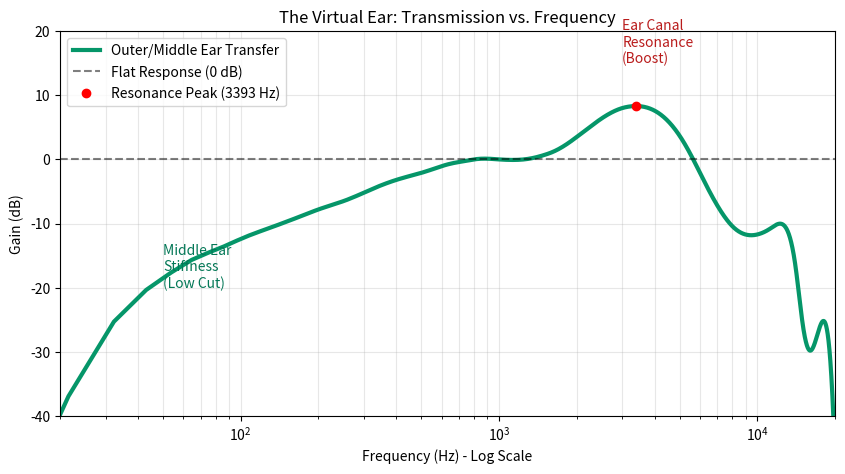
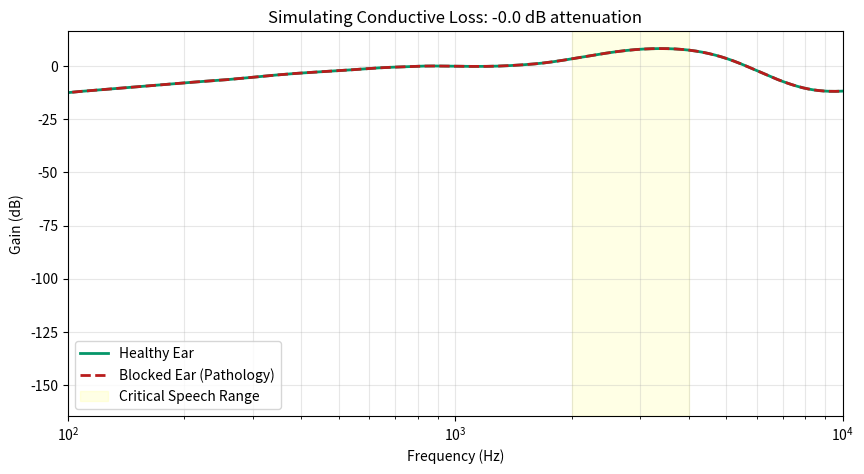
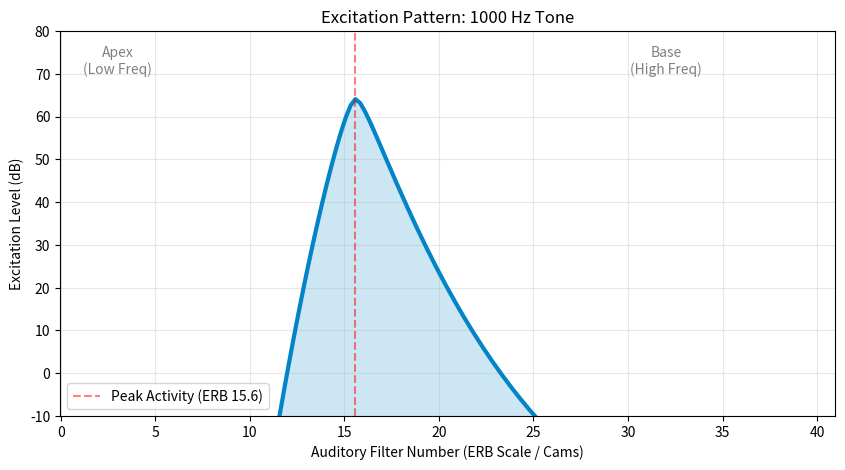
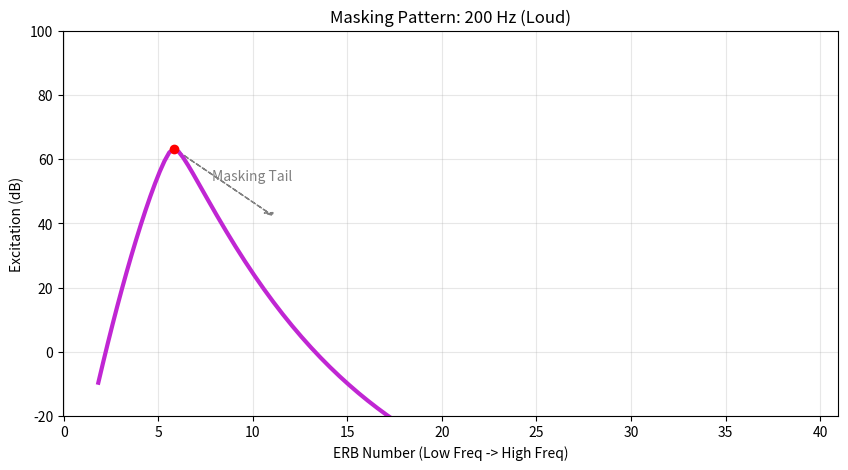
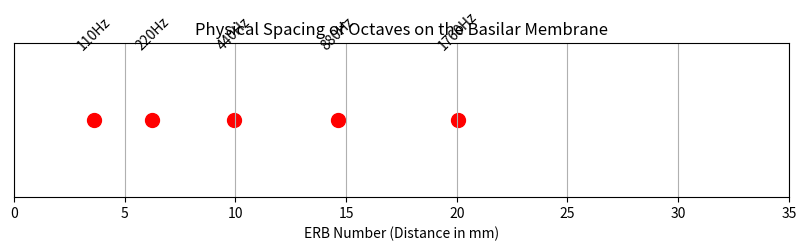
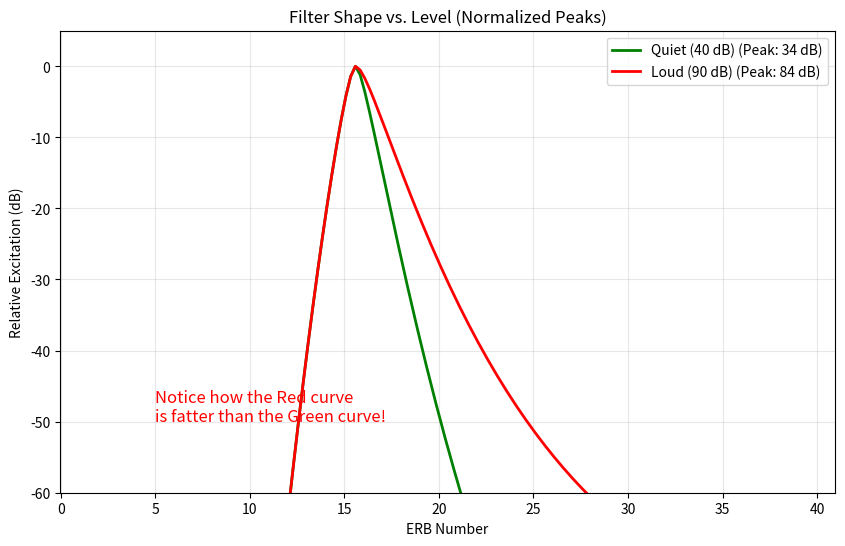

Python code for these plots, in order: (Note: this script raises an exception after producing the figures.)
import numpy as np
from scipy.signal import firwin2, filtfilt
from scipy.interpolate import interp1d
import matplotlib.pyplot as plt
import matplotlib.ticker as ticker

# =============================================================================
# 1. HELPER FUNCTIONS (ERB SCALES)
# =============================================================================

def f2erbrate(f, model='glasberg1990'):
    """Converts Frequency (Hz) to ERB rate (Cams)."""
    f = np.asarray(f)
    if model == 'glasberg1990':
        return 21.366 * np.log10(4.368 * (f / 1000.0) + 1)
    elif model == 'moore1983':
        f_khz = f / 1000.0
        return 11.17 * np.log((f_khz + 0.312) / (f_khz + 14.675)) + 43
    else:
        raise ValueError("Unknown model")

def erbrate2f(erbrate, model='glasberg1990'):
    """Converts ERB rate (Cams) to Frequency (Hz)."""
    erbrate = np.asarray(erbrate)
    if model == 'glasberg1990':
        return (10**(erbrate / 21.366) - 1) / 4.368 * 1000.0
    elif model == 'moore1983':
        k = np.exp((erbrate - 43) / 11.17)
        f_khz = (0.312 - 14.675 * k) / (k - 1)
        return f_khz * 1000.0
    else:
        raise ValueError("Unknown model")

def f2erb(f):
    """Calculates the Equivalent Rectangular Bandwidth (Hz)."""
    return 24.7 * (4.37 * (f / 1000.0) + 1)

# =============================================================================
# 2. DATA CLASS (GLASBERG & MOORE 2002)
# =============================================================================

class Glasberg2002Data:
    """
    Provides physiological data (Transfer Functions, Thresholds) for auditory modeling.
    Derived from data_glasberg2002.m
    """
    def __init__(self, f_vec, field_type='free'):
        self.f_vec = f_vec
        self.field_type = field_type
        self._init_lookups()
        self.c = 0.046871 # Loudness scaling constant

    def _init_lookups(self):
        # --- Outer Ear Transfer Function Data ---
        self.f_outer = np.array([20, 25, 31.5, 40, 50, 63, 80, 100, 125, 160, 200, 250, 315, 400, 500, 630, 750,
                            800, 1000, 1250, 1500, 1600, 2000, 2500, 3000, 3150, 4000, 5000, 6000, 6300, 8000,
                            9000, 10000, 11200, 12500, 14000, 15000, 16000, 20000])

        if self.field_type == 'free':
            self.tf_outer = np.array([0, 0, 0, 0, 0, 0, 0, 0, 0.1, 0.3, 0.5, 0.9, 1.4, 1.6, 1.7, 2.5, 2.7, 2.6, 2.6, 3.2, 5.2,
                                 6.6, 12, 16.8, 15.3, 15.2, 14.2, 10.7, 7.1, 6.4, 1.8, -0.9, -1.6, 1.9, 4.9, 2, -2, 2.5, 2.5])
        else:
             self.tf_outer = np.array([0, 0, 0, 0, 0, 0, 0, 0, 0.1, 0.3, 0.4, 0.5, 1, 1.6, 1.7, 2.2, 2.7, 2.9, 3.8, 5.3, 6.8, 7.2,
                                 10.2, 14.9, 14.5, 14.4, 12.7, 10.8, 8.9, 8.7, 8.5, 6.2, 5, 4.5, 4, 3.3, 2.6, 2, 2])

        # --- Middle Ear Transfer Function Data ---
        self.f_middle = np.array([20, 25, 31.5, 40, 50, 63, 80, 100, 125, 160, 200, 250, 315, 400, 500, 630, 750,
                             800, 1000, 1250, 1500, 1600, 2000, 2500, 3000, 3150, 4000, 5000, 6000, 6300, 8000,
                             9000, 10000, 11200, 12500, 14000, 15000, 16000, 18000, 20000])

        self.tf_middle = -np.array([39.6, 32, 25.85, 21.4, 18.5, 15.9, 14.1, 12.4, 11, 9.6, 8.3, 7.4, 6.2, 4.8,
                               3.8, 3.3, 2.9, 2.6, 2.6, 3.2, 4.5, 5.5, 8.5, 10.4, 7.3, 7, 6.6, 7, 9.2, 10.2, 12.2,
                               10.8, 10.1, 12.7, 15, 18.2, 23.8, 32.3, 45.5, 50])

        # --- Specific Loudness Data (TQ, A, Alpha) ---
        self.f_ref_sl = np.array([50, 63, 80, 100, 125, 160, 200, 250, 315, 400, 500, 630, 750, 800, 1000])
        self.tq_vals = np.array([28.18, 23.9, 19.2, 15.68, 12.67, 10.09, 8.08, 6.3, 5.3, 4.5, 3.73, 3.73, 3.73, 3.73, 3.73])

        self.g_ref_a = np.array([2454531, 2378397, 2278169, 1978305, 1621055, 1123866, 945902, 738338, 589392, 497718, 362882, 250042, 177405,
                           157745, 124006, 94596, 75663, 52501, 35451, 18750, 7845, 2470, 0]) * -1e-5
        self.a_vals = np.array([885200, 863150, 835840, 765258, 699954, 610719, 582490, 555322, 536425, 525064, 510314, 498203, 490515,
                           488449, 484918, 481854, 479890, 477494, 475736, 474019, 472899, 472349, 472096]) * 1e-5

        self.g_ref_alpha = np.array([-25, -20, -15, -10, -5, -0])
        self.alpha_vals = np.array([26692, 25016, 23679, 22228, 21055, 20000]) * 1e-5

    def get_outer_middle_transfer(self):
        # Interpolate transfer functions to the model's frequency vector
        tf_outer_interp = interp1d(self.f_outer, self.tf_outer, kind='cubic', fill_value="extrapolate")(self.f_vec)
        tf_middle_interp = interp1d(self.f_middle, self.tf_middle, kind='cubic', fill_value="extrapolate")(self.f_vec)
        return tf_outer_interp + tf_middle_interp

    def get_specific_loudness_params(self):
        # Extend TQ range to avoid extrapolation crashes at high frequencies
        f_ref_ext = np.append(self.f_ref_sl, [20000])
        tq_vals_ext = np.append(self.tq_vals, [3.73])

        tq_func = interp1d(f_ref_ext, tq_vals_ext, kind='linear', fill_value="extrapolate")
        a_func = interp1d(self.g_ref_a, self.a_vals, kind='linear', fill_value="extrapolate")
        alpha_func = interp1d(self.g_ref_alpha, self.alpha_vals, kind='linear', fill_value="extrapolate")

        return {
            "tq_func": tq_func,
            "a_func": a_func,
            "alpha_func": alpha_func,
            "tq500": 6.3,
            "c": self.c
        }

# =============================================================================
# 3. MOORE 1997 LOUDNESS MODEL CLASS
# =============================================================================

class Moore1997Loudness:
    def __init__(self, fs=32000, flow=20, fhigh=16000, order=4096, erb_step=0.25, erb_fc_min=50, erb_fc_max=15000):
        self.fs = fs
        self.flow = flow
        self.fhigh = fhigh
        self.order = order
        self.erb_step = erb_step
        self.erb_fc_min = erb_fc_min
        self.erb_fc_max = erb_fc_max

        # Initialize Data Helper
        self.f_vec_transfer = np.linspace(0, self.fs/2, 2048)
        self.glasberg_data = Glasberg2002Data(self.f_vec_transfer)

        # Initialize Components
        self._design_outer_middle_ear_filter()
        self._init_sl_params()

    def _design_outer_middle_ear_filter(self):
        tf_db = self.glasberg_data.get_outer_middle_transfer()
        tf_linear = 10**(tf_db / 20.0)

        freqs_norm = self.f_vec_transfer / (self.fs/2)
        freqs_norm[0] = 0
        freqs_norm[-1] = 1

        # --- FIX 1: Force DC gain to 0 explicitly ---
        tf_linear[0] = 0.0

        self.b = firwin2(self.order + 1, freqs_norm, tf_linear)
        self.a = 1.0

    def _init_sl_params(self):
        # Retrieve lookup functions for loudness calculation
        self.sl_params = self.glasberg_data.get_specific_loudness_params()

    def process(self, insig):
        # 1. FILTERING
        ntaps = len(self.b)
        padlen = min(3 * ntaps, len(insig) - 1)
        ear_sig = filtfilt(self.b, self.a, insig, padlen=padlen)

        # 2. SPECTRUM WITH WINDOWING (Fix for low-freq tail)
        n = len(ear_sig)
        n_fft = max(n, 8192)

        # --- FIX 2: Apply Hanning Window ---
        window = np.hanning(n)
        ear_sig_windowed = ear_sig * window

        spect = np.fft.fft(ear_sig_windowed, n=n_fft)
        num_bins = int(np.round(n_fft / 2) + 1)
        spect_pos = spect[:num_bins]

        # --- FIX 3: Correct PSD scaling for Window Energy ---
        # Power Spectral Density = (2 * |FFT|^2) / (Fs * sum(window^2))
        window_norm = np.sum(window**2)
        comp_int = 2 * (np.abs(spect_pos)**2) / (self.fs * window_norm)

        comp_fq = np.linspace(0, self.fs/2, num_bins)

        # 3. GRID SETUP
        erb_n_min = f2erbrate(self.erb_fc_min)
        erb_n_max = f2erbrate(self.erb_fc_max)
        erb_n = np.arange(erb_n_min, erb_n_max + self.erb_step, self.erb_step)
        erb_fc = erbrate2f(erb_n)

        # 4. INITIAL INTENSITY
        erb_lo = erbrate2f(erb_n - 0.5)
        erb_hi = erbrate2f(erb_n + 0.5)
        one_hz = (n_fft + 2) / self.fs # approximation of bin width
        # Better bin width calculation:
        bin_width_hz = self.fs / n_fft

        erb_int = np.zeros_like(erb_fc)

        # Optimization: using searchsorted is faster than loops for indices
        # But keeping your loop logic, just ensuring indices are safe
        for i in range(len(erb_fc)):
            # Convert Hz to Bin Indices
            idx_start = int(np.round(erb_lo[i] / bin_width_hz))
            idx_end = int(np.round(erb_hi[i] / bin_width_hz))

            idx_start = max(0, min(idx_start, num_bins-1))
            idx_end = max(0, min(idx_end, num_bins))

            if idx_start < idx_end:
                erb_int[i] = np.sum(comp_int[idx_start:idx_end])
            else:
                # Fallback for very narrow low freq filters
                erb_int[i] = comp_int[idx_start]

        erb_db = 10 * np.log10(np.maximum(erb_int, 1e-20) / (20e-6)**2)
        interp_func = interp1d(erb_fc, erb_db, kind='linear', fill_value="extrapolate")
        erb_db_2f = interp_func(comp_fq)

        # 5. EXCITATION PATTERN (Your logic was mostly correct here)
        p511 = 4 * 1000 / f2erb(1000)
        e_l = np.zeros_like(erb_n)

        for e in range(len(erb_n)):
            fc_val = erb_fc[e]
            erb_val = f2erb(fc_val)
            p51 = 4 * fc_val / erb_val

            g = (comp_fq - fc_val) / fc_val
            p = np.full_like(g, p51)

            # Use specific loudness spectrum to adjust slope
            mask_low = g < 0
            if np.any(mask_low):
                level_excess = np.maximum(erb_db_2f[mask_low] - 51, 0)
                p_corr = 0.35 * (p51/p511) * level_excess
                p[mask_low] = p51 - p_corr

            g_abs = np.abs(g)

            # OPTIMIZATION: Stricter tail cutoff to remove noise floor integration
            mask_valid = (p * g_abs) < 30 # Slightly wider than 20 to be safe

            w = np.zeros_like(g_abs)
            w[mask_valid] = (1 + p[mask_valid] * g_abs[mask_valid]) * np.exp(-p[mask_valid] * g_abs[mask_valid])

            e_l[e] = np.sum(w * comp_int)

        # 6. SPECIFIC LOUDNESS (Remaining logic remains the same...)
        ref_pow = (20e-6)**2
        e_norm = np.maximum(e_l / ref_pow, 1e-15)

        tq_db = self.sl_params['tq_func'](erb_fc)
        tq = 10**(tq_db/10)

        tq_500_db = self.sl_params['tq500']
        g_db = tq_500_db - tq_db
        g_lin = 10**(g_db/10)

        a = self.sl_params['a_func'](g_db)
        alpha = self.sl_params['alpha_func'](g_db)
        c = self.sl_params['c']

        spec_loud = np.zeros_like(e_norm)
        mask = e_norm > tq
        if np.any(mask):
            term = (g_lin[mask] * e_norm[mask] + a[mask])**alpha[mask] - a[mask]**alpha[mask]
            correction = (2 * e_norm[mask] / (e_norm[mask] + tq[mask]))**1.5
            spec_loud[mask] = c * correction * term

        monaural_loudness = np.sum(spec_loud) * self.erb_step
        eL_dB = 10 * np.log10(e_norm + 1e-20)

        return {
            'eLdB': eL_dB,
            'erbN': erb_n,
            'fc': erb_fc,
            'specLoud': spec_loud,
            'monauralLoudness': monaural_loudness
        }
print("✅ Moore-Glasberg Model Initialized successfully.")



# --- 1. INITIALIZE MODEL ---
# We create an instance of the model to access its internal data
model = Moore1997Loudness(fs=44100)

# --- 2. EXTRACT THE TRANSFER FUNCTION ---
# The model stores the biological data in 'glasberg_data'
freqs = model.glasberg_data.f_vec
# This is the combined Outer + Middle ear gain in Decibels (dB)
transfer_db = model.glasberg_data.get_outer_middle_transfer()

# --- 3. VISUALIZE ---
plt.figure(figsize=(10, 5))

# Plot the Curve
plt.semilogx(freqs, transfer_db, color='#059669', linewidth=3, label='Outer/Middle Ear Transfer')

# Add Reference Line (0 dB = No Change)
plt.axhline(0, color='black', linestyle='--', alpha=0.5, label='Flat Response (0 dB)')

# Highlight the Peak
peak_idx = np.argmax(transfer_db)
peak_freq = freqs[peak_idx]
peak_gain = transfer_db[peak_idx]
plt.plot(peak_freq, peak_gain, 'ro', label=f'Resonance Peak ({peak_freq:.0f} Hz)')

# Formatting
plt.title("The Virtual Ear: Transmission vs. Frequency")
plt.xlabel("Frequency (Hz) - Log Scale")
plt.ylabel("Gain (dB)")
plt.grid(True, which="both", alpha=0.3)
plt.legend()
plt.xlim(20, 20000)
plt.ylim(-40, 20)

# Add annotations for students
plt.text(50, -20, "Middle Ear\nStiffness\n(Low Cut)", color='#047857', fontsize=10)
plt.text(3000, 15, "Ear Canal\nResonance\n(Boost)", color='#b91c1c', fontsize=10)

plt.show()

# --- LAB 1: FINDING THE SWEET SPOT ---
# GOAL: Determine exactly where the ear is most sensitive.

# --- ACTION: MODIFY TO SEARCH ---
# Look at the graph above. The peak seems to be between 2000 and 5000.
# Narrow down the search range to find the exact peak.
search_start = 1000
search_end = 6000
# ---------------------------------

# Extract data within range
mask = (freqs >= search_start) & (freqs <= search_end)
range_freqs = freqs[mask]
range_gains = transfer_db[mask]

# Find Max
max_gain = np.max(range_gains)
max_freq = range_freqs[np.argmax(range_gains)]

print(f"Searching Range: {search_start} - {search_end} Hz")
print(f"Maximum Boost: +{max_gain:.2f} dB")
print(f"Peak Frequency: {max_freq:.1f} Hz")

# --- LAB 2: THE LOW CUT ---
# GOAL: Measure how much bass is lost before reaching the cochlea.

# --- ACTION: COMPARE GAINS ---
# Compare the gain at a Bass frequency vs. a Mid frequency
freq_bass = 50.0   # 50 Hz (Low rumble)
freq_mid = 1000.0  # 1000 Hz (Reference)
# -----------------------------

# Helper function to find nearest gain
def get_gain_at(f_target, f_vec, gain_vec):
    idx = (np.abs(f_vec - f_target)).argmin()
    return gain_vec[idx]

gain_bass = get_gain_at(freq_bass, freqs, transfer_db)
gain_mid = get_gain_at(freq_mid, freqs, transfer_db)

print(f"Gain at {freq_mid} Hz: {gain_mid:.2f} dB")
print(f"Gain at {freq_bass} Hz: {gain_bass:.2f} dB")
print(f"Difference: {gain_mid - gain_bass:.2f} dB")

# --- LAB 3: THE BLOCKED EAR ---
# GOAL: Simulate Conductive Hearing Loss by modifying the Transfer Function.

# 1. Get the Healthy Curve (Baseline)
freqs = model.glasberg_data.f_vec
healthy_db = model.glasberg_data.get_outer_middle_transfer()

# 2. Create a "Loss Vector" (The Pathology)
# A blockage acts like a Low-Pass Filter, killing high frequency resonance.
# We create an array of zeros, then subtract gain from high frequencies.
loss_db = np.zeros_like(healthy_db)

# --- ACTION: DEFINE THE BLOCKAGE ---
# We want to simulate a loss of 20 dB at high frequencies (> 2000 Hz).
# Change 'loss_amount' to 20.0
loss_amount = 0.0
# -----------------------------------

# Apply the loss smoothly above 1000 Hz
mask_high = freqs > 1000
loss_db[mask_high] = loss_amount

# 3. Apply the Pathology
pathology_db = healthy_db - loss_db

# 4. Visualize Comparison
plt.figure(figsize=(10, 5))
plt.semilogx(freqs, healthy_db, color='#059669', linewidth=2, label='Healthy Ear')
plt.semilogx(freqs, pathology_db, color='#b91c1c', linewidth=2, linestyle='--', label='Blocked Ear (Pathology)')

# Highlight the Speech Zone
plt.axvspan(2000, 4000, color='yellow', alpha=0.1, label='Critical Speech Range')

plt.title(f"Simulating Conductive Loss: -{loss_amount} dB attenuation")
plt.xlabel("Frequency (Hz)")
plt.ylabel("Gain (dB)")
plt.legend()
plt.grid(True, which="both", alpha=0.3)
plt.xlim(100, 10000)
plt.show()

# 5. Calculate Impact
# Check the gain at the crucial 3000 Hz resonance peak
idx_3k = (np.abs(freqs - 3000)).argmin()
healthy_gain_3k = healthy_db[idx_3k]
blocked_gain_3k = pathology_db[idx_3k]

print(f"Gain at 3000 Hz (Healthy): {healthy_gain_3k:.1f} dB")
print(f"Gain at 3000 Hz (Blocked): {blocked_gain_3k:.1f} dB")
print(f"Net Sensitivity Loss: {blocked_gain_3k - healthy_gain_3k:.1f} dB")

# --- 1. GENERATE STIMULUS ---
sr = 32000 # Model standard
t = np.linspace(0, 0.2, int(sr * 0.2)) # 200ms burst

# --- dB SPL CALCULATION ---
# Goal: 70 dB SPL
# Formula: Amplitude = Ref_Pressure * 10^(dB/20) * sqrt(2)
target_db = 70
amp_stim = (20e-6 * 10**(target_db/20)) * np.sqrt(2)

freq_stim = 1000
sig = amp_stim * np.sin(2 * np.pi * freq_stim * t)

# --- 2. PROCESS VIA MOORE MODEL ---
# Initialize model (if not already done)
model = Moore1997Loudness(fs=sr)

# Run the complex processing
output = model.process(sig)

# Extract Data
erb_nums = output['erbN']   # The X-axis (Position on Membrane)
exc_db = output['eLdB']     # The Y-axis (Energy Level)

# --- 3. VISUALIZE EXCITATION PATTERN ---
plt.figure(figsize=(10, 5))

# Plot the "Hill" of activity
plt.plot(erb_nums, exc_db, color='#0284c7', linewidth=3)
plt.fill_between(erb_nums, exc_db, -20, color='#0284c7', alpha=0.2)

# Annotate the Peak
peak_idx = np.argmax(exc_db)
peak_erb = erb_nums[peak_idx]
plt.axvline(peak_erb, color='red', linestyle='--', alpha=0.5, label=f'Peak Activity (ERB {peak_erb:.1f})')

# Formatting
plt.title(f"Excitation Pattern: {freq_stim} Hz Tone")
plt.xlabel("Auditory Filter Number (ERB Scale / Cams)")
plt.ylabel("Excitation Level (dB)")
plt.ylim(-10, 80)
plt.grid(True, alpha=0.3)
plt.legend()

# Add biological context
plt.text(3, 70, "Apex\n(Low Freq)", ha='center', color='gray')
plt.text(32, 70, "Base\n(High Freq)", ha='center', color='gray')

plt.show()

# --- LAB 1: THE MASKING ASYMMETRY ---
# GOAL: See why bass drowns out treble (but not vice versa).

# --- ACTION: COMPARE THESE ---
# Case A: Low Tone (200 Hz). Run it. Look at the Right Slope (the tail going up).
# Case B: High Tone (6000 Hz). Run it. Look at the Right Slope.
freq_mask = 200
# -----------------------------

# Generate a LOUD tone (Amplitude 0.5)
sig_loud = 0.5 * np.sin(2 * np.pi * freq_mask * t)

# Process
out_loud = model.process(sig_loud)

# Visualize
plt.figure(figsize=(10, 5))
plt.plot(out_loud['erbN'], out_loud['eLdB'], color='#c026d3', linewidth=3, label='Excitation')

# Mark the peak
peak_idx = np.argmax(out_loud['eLdB'])
plt.plot(out_loud['erbN'][peak_idx], out_loud['eLdB'][peak_idx], 'ro')

plt.title(f"Masking Pattern: {freq_mask} Hz (Loud)")
plt.xlabel("ERB Number (Low Freq -> High Freq)")
plt.ylabel("Excitation (dB)")
plt.ylim(-20, 100)
plt.grid(True, alpha=0.3)

# Add visual aid for slope
plt.arrow(out_loud['erbN'][peak_idx], out_loud['eLdB'][peak_idx], 5, -20,
          head_width=0.5, color='gray', linestyle='--')
plt.text(out_loud['erbN'][peak_idx]+2, out_loud['eLdB'][peak_idx]-10, "Masking Tail", color='gray')

plt.show()

# --- LAB 2: BIOLOGY VS PHYSICS ---
# GOAL: Compare the spacing of octaves on the ERB scale.

# We will check the ERB position of 3 octaves of 'A'
freqs_check = [110, 220, 440, 880, 1760] # Each is 1 octave apart

# Calculate their positions on the Membrane
erb_positions = f2erbrate(freqs_check)

# Visualize
plt.figure(figsize=(10, 2))
plt.scatter(erb_positions, np.zeros_like(erb_positions), c='red', s=100)

for f, e in zip(freqs_check, erb_positions):
    plt.text(e, 0.05, f"{f}Hz", ha='center', rotation=45)

plt.title("Physical Spacing of Octaves on the Basilar Membrane")
plt.xlabel("ERB Number (Distance in mm)")
plt.yticks([])
plt.xlim(0, 35)
plt.grid(True, axis='x')
plt.show()

# Calculate distances
distances = np.diff(erb_positions)
print(f"Distances between octaves (in ERBs): {np.round(distances, 2)}")

# --- LAB 3: THE 51 dB THRESHOLD ---
# GOAL: See how the filter shape degrades at high volumes.

# --- ACTION: RUN THE COMPARISON ---
# We will generate the same tone at two different levels:
# 1. Quiet (40 dB SPL) - Below the non-linear threshold
# 2. Loud (90 dB SPL) - Highly non-linear (Broad)
freq_level_test = 1000
# ----------------------------------

# Function to convert dB SPL to Peak Amplitude
def db_to_amp(db):
    # Reference Pressure: 20 microPascals
    p_ref = 20e-6
    rms = p_ref * (10**(db/20))
    return rms * np.sqrt(2) # Peak Amplitude

# Generate signals using precise dB calculations
amp_quiet = db_to_amp(40) # 40 dB
amp_loud  = db_to_amp(90) # 90 dB

sig_quiet = amp_quiet * np.sin(2 * np.pi * freq_level_test * t)
sig_loud  = amp_loud  * np.sin(2 * np.pi * freq_level_test * t)

# Process both
out_quiet = model.process(sig_quiet)
out_loud  = model.process(sig_loud)

# Visualize Normalized Shapes
# We normalize the peaks to 0 dB so we can compare the WIDTHS fairly.
plt.figure(figsize=(10, 6))

def plot_norm(out, label, color):
    # Normalize so peak is at 0 dB
    peak = np.max(out['eLdB'])
    norm_curve = out['eLdB'] - peak
    plt.plot(out['erbN'], norm_curve, color=color, linewidth=2, label=f'{label} (Peak: {peak:.0f} dB)')

plot_norm(out_quiet, "Quiet (40 dB)", "green")
plot_norm(out_loud,  "Loud (90 dB)",  "red")

plt.title(f"Filter Shape vs. Level (Normalized Peaks)")
plt.xlabel("ERB Number")
plt.ylabel("Relative Excitation (dB)")
plt.ylim(-60, 5) # Show the "skirt" down to -60dB
plt.grid(True, alpha=0.3)
plt.legend()

# Add the explanation annotation
plt.text(5, -50, "Notice how the Red curve\nis fatter than the Green curve!", color='red', fontsize=12)

plt.show()

# --- LAB 4: THE RINGING COCHLEA ---
# GOAL: Visualize the "Impulse Response" of the ear filters.

# We will simulate the impulse response of a Gammatone Filter (biologically accurate).
# Impulse Response Formula: t^(n-1) * exp(-2*pi*b*t) * cos(2*pi*f*t)

def get_ringing_wave(freq, fs):
    # Calculate the ERB (Bandwidth) for this frequency
    b = f2erb(freq) * 1.019

    # Create time vector (40ms window)
    t_ir = np.linspace(0, 0.04, int(fs*0.04))

    # Generate the ringing shape (4th order gammatone)
    ir = t_ir**3 * np.exp(-2 * np.pi * b * t_ir) * np.cos(2 * np.pi * freq * t_ir)

    # Normalize for viewing
    return t_ir * 1000, ir / np.max(np.abs(ir))

# --- ACTION: DEFINE TARGETS ---
# Compare a High Frequency (Base of Cochlea) vs Low Frequency (Apex)
target_high = 4000 # 4 kHz
target_low  = 250  # 250 Hz

# Generate responses
t_ms, ring_high = get_ringing_wave(target_high, fs)
_,    ring_low  = get_ringing_wave(target_low, fs)

# Plot Comparison
plt.figure(figsize=(10, 6))

# Plot High Freq Ringing
plt.subplot(2, 1, 1)
plt.plot(t_ms, ring_high, color='green')
plt.title(f"Basilar Membrane Response at {target_high} Hz (Base)")
plt.ylabel("Vibration")
plt.grid(True, alpha=0.3)
plt.xlim(0, 40) # Show 40ms

# Plot Low Freq Ringing
plt.subplot(2, 1, 2)
plt.plot(t_ms, ring_low, color='orange')
plt.title(f"Basilar Membrane Response at {target_low} Hz (Apex)")
plt.xlabel("Time after Click (ms)")
plt.ylabel("Vibration")
plt.grid(True, alpha=0.3)
plt.xlim(0, 40)

plt.tight_layout()
plt.show()

# --- LAB 6: IMPAIRED RINGING (REALISTIC GAMMATONE) ---
# GOAL: Does a damaged ear ring MORE or LESS than a healthy ear?

def simulate_cochlear_response(fc, broadening_factor, fs):
    # 1. Calculate Bandwidth (ERB)
    # Uses the Glasberg & Moore (1990) Equation: ERB = 24.7 * (4.37 * f_kHz + 1)
    erb_standard = 24.7 * (4.37 * (fc / 1000.0) + 1)

    # Impaired ears have WIDER filters (Broadening Factor > 1)
    erb_actual = erb_standard * broadening_factor

    # 2. Time Domain: Impulse Response (The Ringing)
    # The 'b' parameter determines the decay rate of the Gammatone filter.
    # Relationship: b = 1.019 * ERB
    b = erb_actual * 1.019

    # Create time vector (40ms window)
    t = np.linspace(0, 0.04, int(fs*0.04))

    # Gammatone Impulse Response Formula (Order n=4):
    # h(t) = t^(n-1) * exp(-2*pi*b*t) * cos(2*pi*fc*t)
    n = 4
    envelope = t**(n-1) * np.exp(-2 * np.pi * b * t)
    ringing = envelope * np.cos(2 * np.pi * fc * t)

    # Normalize amplitude for visualization comparison
    if np.max(np.abs(ringing)) > 0:
        ringing = ringing / np.max(np.abs(ringing))

    # 3. Frequency Domain: Filter Shape (ROEX) for Reference
    # Just for the graph to show the width
    freqs = np.linspace(fc/2, fc*1.5, 1000)
    p = 4 * fc / erb_actual
    g = np.abs((freqs - fc) / fc)
    w = (1 + p * g) * np.exp(-p * g)
    w_db = 10 * np.log10(w + 1e-9)

    return t*1000, ringing, freqs, w_db

# --- CONFIGURATION ---
target_freq = 1000 # 1 kHz
fs = 32000

# 1. Healthy Ear (Factor 1.0 = Standard Sharpness)
t_h, ring_h, f_h, spec_h = simulate_cochlear_response(target_freq, 1.0, fs)

# 2. Impaired Ear (Factor 3.0 = 3x Wider Filters)
t_i, ring_i, f_i, spec_i = simulate_cochlear_response(target_freq, 3.0, fs)

# --- VISUALIZATION ---
fig, (ax1, ax2) = plt.subplots(2, 1, figsize=(10, 8))

# Plot 1: Frequency Domain (The Filter Shape)
ax1.plot(f_h, spec_h, color='green', linewidth=2, label='Healthy (Sharp)')
ax1.plot(f_i, spec_i, color='red', linewidth=3, linestyle='--', label='Impaired (Broad)')
ax1.set_title(f"1. Frequency Response (Filter Shape) at {target_freq} Hz")
ax1.set_ylabel("Gain (dB)")
ax1.set_ylim(-40, 5)
ax1.grid(True, alpha=0.3)
ax1.legend()
ax1.text(1200, -10, "Broad = Bad Freq Resolution", color='red')

# Plot 2: Time Domain (The Ringing)
ax2.plot(t_h, ring_h, color='green', alpha=0.6, label='Healthy Ringing')
ax2.plot(t_i, ring_i, color='red', linewidth=2, label='Impaired Ringing')
ax2.set_title(f"2. Impulse Response (Basilar Membrane Vibration)")
ax2.set_xlabel("Time (ms)")
ax2.set_ylabel("Amplitude")
ax2.grid(True, alpha=0.3)
ax2.legend()
ax2.text(5, 0.5, "Fast Decay = Good Time Resolution?", color='red', fontweight='bold')

plt.tight_layout()
plt.show()

# --- 1. GENERATE SIGNAL ---
# A complex tone: 1000 Hz + 4000 Hz at 70 dB
sr = 32000
t = np.linspace(0, 0.2, int(sr*0.2))
amp = (20e-6 * 10**(70/20)) * np.sqrt(2)
sig = amp * np.sin(2 * np.pi * 1000 * t) + amp * np.sin(2 * np.pi * 4000 * t)

# --- 2. PROCESS ---
model = Moore1997Loudness(fs=sr)
out = model.process(sig)

# Extract Data
erb_axis = out['erbN']
excitation_db = out['eLdB']
specific_loudness = out['specLoud'] # This is in Sones/ERB

# --- 3. VISUALIZE COMPARISON ---
fig, ax1 = plt.subplots(figsize=(10, 6))

# Plot 1: Physical Excitation (dB) - Left Axis
color = '#0284c7'
ax1.set_xlabel('Auditory Filter Number (ERB Scale)')
ax1.set_ylabel('Excitation Level (dB)', color=color)
ax1.plot(erb_axis, excitation_db, color=color, linewidth=2, label='Excitation (Physical)')
ax1.tick_params(axis='y', labelcolor=color)
ax1.set_ylim(-10, 80)

# Plot 2: Specific Loudness (Sones/ERB) - Right Axis
ax2 = ax1.twinx()  # Instantiate a second axes that shares the same x-axis
color = '#ea580c'
ax2.set_ylabel('Specific Loudness (Sones/ERB)', color=color)
ax2.plot(erb_axis, specific_loudness, color=color, linewidth=3, linestyle='--', label='Specific Loudness (Neural)')
ax2.tick_params(axis='y', labelcolor=color)
ax2.set_ylim(0, np.max(specific_loudness)*1.2)

# Title & Grid
plt.title("Physics (Blue) vs. Perception (Orange)")
ax1.grid(True, alpha=0.3)

# Add Total Loudness Annotation
total_sones = out['monauralLoudness']
plt.text(25, np.max(specific_loudness), f"Total Loudness:\n{total_sones:.2f} Sones",
         bbox=dict(facecolor='orange', alpha=0.2), fontsize=12)

fig.tight_layout()
plt.show()

# --- LAB 1: THE INPUT/OUTPUT FUNCTION ---
# GOAL: Map dB SPL to Sones.

# Test Levels
db_levels = [40, 50, 60, 70, 80, 90, 100]
sones_result = []

print("Running Simulation...")
for db in db_levels:
    # Generate Tone
    amp_test = (20e-6 * 10**(db/20)) * np.sqrt(2)
    sig_test = amp_test * np.sin(2 * np.pi * 1000 * t)

    # Measure Sones
    res = model.process(sig_test)
    sones_result.append(res['monauralLoudness'])
    print(f"Input: {db} dB -> Output: {res['monauralLoudness']:.2f} Sones")

# Visualize Growth
plt.figure(figsize=(8, 5))
plt.plot(db_levels, sones_result, 'o-', color='#c2410c', linewidth=2)
plt.title("Loudness Growth Function")
plt.xlabel("Input Level (dB SPL)")
plt.ylabel("Perceived Loudness (Sones)")
plt.grid(True, alpha=0.3)
plt.show()

# --- LAB 2: THE BANDWIDTH EXPERIMENT ---
# GOAL: Prove that spreading energy makes it louder.

# 1. Generate Pure Tone (All energy in 1 Critical Band)
amp_fixed = 0.1 # Arbitrary fixed RMS
sig_tone = amp_fixed * np.sin(2 * np.pi * 1000 * t) * np.sqrt(2)

# 2. Generate Wideband Noise (Energy spread across MANY Critical Bands)
# We generate noise and normalize it to have the EXACT SAME RMS power as the tone.
noise_raw = np.random.uniform(-1, 1, len(t))
noise_rms = np.sqrt(np.mean(noise_raw**2))
sig_noise = (noise_raw / noise_rms) * amp_fixed # Normalize to match tone RMS

# Verify RMS matches
rms_tone = np.sqrt(np.mean(sig_tone**2))
rms_noise = np.sqrt(np.mean(sig_noise**2))
print(f"RMS Check - Tone: {rms_tone:.4f} | Noise: {rms_noise:.4f} (Should be equal)")

# Process Both
res_tone = model.process(sig_tone)
res_noise = model.process(sig_noise)

# Compare Sones
print(f"\nLoudness - Pure Tone: {res_tone['monauralLoudness']:.2f} Sones")
print(f"Loudness - Wide Noise: {res_noise['monauralLoudness']:.2f} Sones")

# Visualize Specific Loudness Areas
plt.figure(figsize=(10, 5))
plt.plot(res_tone['erbN'], res_tone['specLoud'], color='blue', label='Tone (Concentrated)')
plt.plot(res_noise['erbN'], res_noise['specLoud'], color='orange', label='Noise (Spread)')
plt.fill_between(res_tone['erbN'], res_tone['specLoud'], color='blue', alpha=0.1)
plt.fill_between(res_noise['erbN'], res_noise['specLoud'], color='orange', alpha=0.1)

plt.title("Why Noise is Louder: Summation of Specific Loudness")
plt.xlabel("ERB Number")
plt.ylabel("Specific Loudness (Sones/ERB)")
plt.legend()
plt.show()

# --- LAB 3: THE TIMBRE EXPERIMENT ---
# GOAL: Compare loudness of different timbres with IDENTICAL energy.

import matplotlib.pyplot as plt
import numpy as np
from scipy.signal import spectrogram
from IPython.display import Audio, display # Import display to show multiple players

# --- 1. HELPER FUNCTIONS ---

def play_sound(signal, rate):
    """Displays an audio player in the notebook output."""
    display(Audio(signal, rate=rate))

def set_rms(sig, target_rms=0.15):
    """Normalize to consistent digital loudness (RMS)"""
    sig = sig - np.mean(sig) # Remove DC offset
    current_rms = np.sqrt(np.mean(sig**2))
    if current_rms > 0:
        sig = sig * (target_rms / current_rms)

    # Soft limiter for safety (prevent digital clipping > 1.0)
    max_val = np.max(np.abs(sig))
    if max_val > 1.0:
        sig = sig / max_val
        print("Warning: Signal clipped and was normalized to peak 1.0")

    return sig

def apply_envelope(sig, fs, attack_ms=10, release_ms=10):
    """Applies ADSR envelope to avoid clicks"""
    n_attack = int(attack_ms * fs / 1000)
    n_release = int(release_ms * fs / 1000)
    if len(sig) < (n_attack + n_release): return sig

    # Linear Attack
    sig[:n_attack] *= np.linspace(0, 1, n_attack)
    # Linear Release
    sig[-n_release:] *= np.linspace(1, 0, n_release)
    return sig

def generate_complex_note(f0, harmonic_indices, duration, fs, natural_decay=False):
    """Generates a note with specific additive synthesis harmonics."""
    t = np.linspace(0, duration, int(fs * duration), endpoint=False)
    sig = np.zeros_like(t)

    for h in harmonic_indices:
        # 1/n decay (sawtooth-like) vs Equal Amplitude
        amp = (1.0 / h) if natural_decay else 1.0
        sig += amp * np.sin(2 * np.pi * (f0 * h) * t)

    return sig

def note_to_freq(note):
    """Convert Note String (e.g., 'A4') to Hz"""
    notes = ['C', 'C#', 'D', 'D#', 'E', 'F', 'F#', 'G', 'G#', 'A', 'A#', 'B']
    if len(note) == 3:
        octave = int(note[2])
        semitone = notes.index(note[:2])
    else:
        octave = int(note[1])
        semitone = notes.index(note[0])
    midi_num = 12 * (octave + 1) + semitone
    return 440.0 * (2 ** ((midi_num - 69) / 12.0))

# --- 2. CONFIGURATION ---
fs = 32000 # Match model rate
# Note: We assume the Moore1997Loudness class is already loaded from Part 0
model = Moore1997Loudness(fs=fs, erb_step=0.25)

# Melody: Twinkle Twinkle Little Star
melody = [
    ('C4', 0.4), ('C4', 0.4), ('G4', 0.4), ('G4', 0.4), ('A4', 0.4), ('A4', 0.4), ('G4', 0.8)
]

# Define Signal Types
signal_types = [
    {"name": "1_Pure_Tone", "harmonics": [1], "desc": "Pure Tone", "decay": False},
    {"name": "2_Full_Complex", "harmonics": list(range(1, 26)), "desc": "Full Complex (Equal)", "decay": False},
    {"name": "3_Resolved", "harmonics": [3, 4, 5], "desc": "Resolved (Low Harmonics)", "decay": False},
    {"name": "4_Unresolved", "harmonics": [19, 20, 21], "desc": "Unresolved (High Harmonics)", "decay": False}
]

# --- 3. GENERATION & ANALYSIS LOOP ---
results = []

print(f"{'Signal Type':<25} | {'RMS':<10} | {'Loudness (Sones)':<15}")
print("-" * 60)

for sig_info in signal_types:
    # A. Generate Full Melody
    full_audio = []
    for note, dur in melody:
        f0 = note_to_freq(note)
        sig = generate_complex_note(f0, sig_info['harmonics'], dur, fs, sig_info['decay'])
        sig = apply_envelope(sig, fs)
        full_audio.append(sig)
        full_audio.append(np.zeros(int(fs * 0.05))) # Gap

    melody_sig = np.concatenate(full_audio)
    # CRITICAL: Normalize every signal to the EXACT SAME RMS (Energy)
    melody_sig = set_rms(melody_sig, target_rms=0.15)

    # B. Generate Steady State Test Tone for Model Analysis (Sustained C4)
    test_f0 = note_to_freq('C4')
    test_sig = generate_complex_note(test_f0, sig_info['harmonics'], 0.5, fs, sig_info['decay'])
    test_sig = set_rms(test_sig, target_rms=0.15)

    # C. Calibrate to 70 dB SPL
    target_spl = 70
    ref_pressure = 20e-6
    required_rms_pa = ref_pressure * (10**(target_spl / 20))
    calib_factor = required_rms_pa / 0.15
    sig_pa = test_sig * calib_factor

    # D. Run Moore Model
    model_out = model.process(sig_pa)
    loudness_sones = model_out['monauralLoudness']

    results.append({"info": sig_info, "wave": melody_sig, "sones": loudness_sones})
    print(f"{sig_info['name']:<25} | {0.15:<10.2f} | {loudness_sones:<15.2f}")

# --- 4. VISUALIZATION ---
fig, axes = plt.subplots(4, 1, figsize=(10, 12), sharex=True)
plt.subplots_adjust(hspace=0.4)

for i, res in enumerate(results):
    ax = axes[i]
    wave = res['wave']
    sones = res['sones']
    desc = res['info']['desc']

    # Spectrogram
    f, t_spec, Sxx = spectrogram(wave, fs, nperseg=512, noverlap=256)
    Sxx_log = 10 * np.log10(Sxx + 1e-12)
    ax.pcolormesh(t_spec, f, Sxx_log, shading='gouraud', cmap='inferno', vmin=-80, vmax=-20)

    ax.set_title(f"{desc} | Loudness: {sones:.2f} Sones", fontsize=11, fontweight='bold')
    ax.set_ylabel("Freq (Hz)")
    ax.set_ylim(0, 8000)

axes[-1].set_xlabel("Time (s)")
plt.suptitle(f"Timbre vs. Loudness (All signals normalized to 70 dB SPL / 0.15 RMS)", fontsize=14, y=0.92)
plt.show()

# --- 5. LISTENING TEST ---
# We use display() to ensure all players appear in the output
print("\n--- LISTENING TEST ---")
print("NOTE: All three sounds have the EXACT SAME energy (RMS).")

print("\n1. Pure Tone (Reference):")
play_sound(results[0]['wave'], fs)

print("\n2. Full Complex (Compare Volume):")
play_sound(results[1]['wave'], fs)

print("\n3. Unresolved (High Harmonics):")
play_sound(results[3]['wave'], fs)

# --- LAB 4: EQUAL LOUDNESS MATCHING ---
# GOAL: Find the dB needed to match the loudness of the Reference.

# 1. THE REFERENCE (Do not change)
ref_freq = 1000
ref_db   = 40
ref_amp  = (20e-6 * 10**(ref_db/20)) * np.sqrt(2)
ref_sig  = ref_amp * np.sin(2 * np.pi * ref_freq * t)

# Calculate Reference Loudness
ref_out = model.process(ref_sig)
target_sones = ref_out['monauralLoudness']

print(f"REFERENCE: {ref_freq} Hz at {ref_db} dB = {target_sones:.2f} Sones")
print("-" * 50)

# 2. THE TEST TONES (Modify 'db_bass' and 'db_high')

# --- STUDENT ACTION: ADJUST THESE VALUES ---
# Goal: Get the "Calculated Sones" to match the Reference Sones (~1.0)
db_bass = 40  # Try increasing this (e.g., 50, 60, ?)
db_high = 40  # Try adjusting this (e.g., 30, 35, ?)
# -------------------------------------------

# Generate Bass Tone (250 Hz)
amp_bass = (20e-6 * 10**(db_bass/20)) * np.sqrt(2)
sig_bass = amp_bass * np.sin(2 * np.pi * 250 * t)
out_bass = model.process(sig_bass)

# Generate High Tone (4000 Hz)
amp_high = (20e-6 * 10**(db_high/20)) * np.sqrt(2)
sig_high = amp_high * np.sin(2 * np.pi * 4000 * t)
out_high = model.process(sig_high)

# Print Results
print(f"BASS (250 Hz)  at {db_bass} dB = {out_bass['monauralLoudness']:.2f} Sones")
print(f"HIGH (4000 Hz) at {db_high} dB = {out_high['monauralLoudness']:.2f} Sones")

# Visual Verification
plt.figure(figsize=(8, 4))
bars = plt.bar(['Ref (1k)', 'Bass (250)', 'High (4k)'],
               [target_sones, out_bass['monauralLoudness'], out_high['monauralLoudness']],
               color=['gray', 'blue', 'orange'])
plt.axhline(target_sones, color='red', linestyle='--', label='Target Loudness')
plt.ylabel("Loudness (Sones)")
plt.title("Loudness Matching Challenge")
plt.legend()
plt.show()

# Listening Test
print("\n--- LISTENING CHECK ---")
print("1. Reference (1000 Hz):")
play_sound(ref_sig, fs)
print(f"2. Bass Match (250 Hz at {db_bass} dB):")
play_sound(sig_bass, fs)
print(f"3. High Match (4000 Hz at {db_high} dB):")
play_sound(sig_high, fs)
